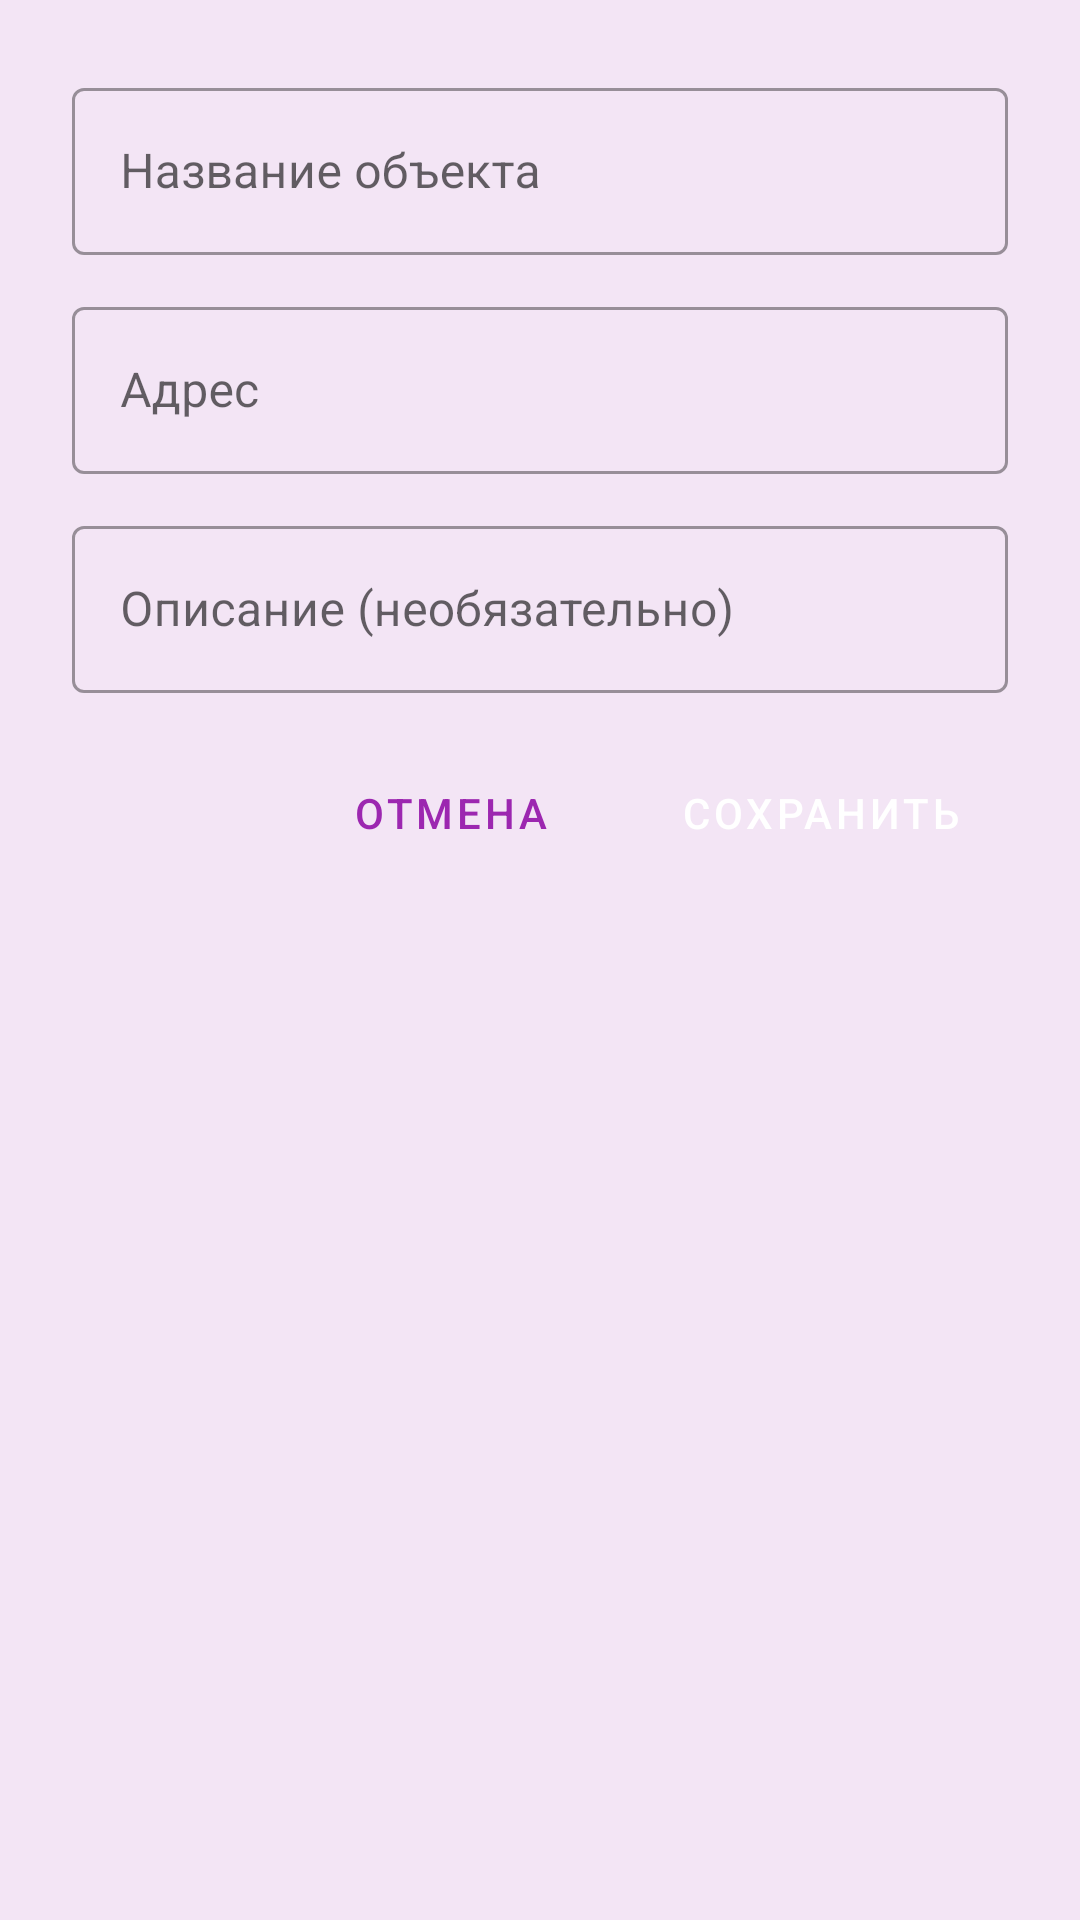

Produce the Android XML layout that renders to this screen, including the resource entries it uses.
<!-- AndroidManifest.xml: application theme Theme.PerformApp -->
<!-- res/layout/dialog_add_object.xml -->
<?xml version="1.0" encoding="utf-8"?>
<LinearLayout xmlns:android="http://schemas.android.com/apk/res/android"
    android:layout_width="match_parent"
    android:layout_height="wrap_content"
    android:orientation="vertical"
    android:padding="24dp">

    <com.google.android.material.textfield.TextInputLayout
        android:layout_width="match_parent"
        android:layout_height="wrap_content"
        android:hint="Название объекта"
        android:layout_marginBottom="12dp">

        <com.google.android.material.textfield.TextInputEditText
            android:id="@+id/etDialogObjectName"
            android:layout_width="match_parent"
            android:layout_height="wrap_content"
            android:inputType="textPersonName" />
    </com.google.android.material.textfield.TextInputLayout>

    <com.google.android.material.textfield.TextInputLayout
        android:layout_width="match_parent"
        android:layout_height="wrap_content"
        android:hint="Адрес"
        android:layout_marginBottom="12dp">

        <com.google.android.material.textfield.TextInputEditText
            android:id="@+id/etDialogObjectAddress"
            android:layout_width="match_parent"
            android:layout_height="wrap_content"
            android:inputType="textPostalAddress" />
    </com.google.android.material.textfield.TextInputLayout>

    <com.google.android.material.textfield.TextInputLayout
        android:layout_width="match_parent"
        android:layout_height="wrap_content"
        android:hint="Описание (необязательно)">

        <com.google.android.material.textfield.TextInputEditText
            android:id="@+id/etDialogObjectDescription"
            android:layout_width="match_parent"
            android:layout_height="wrap_content"
            android:inputType="textMultiLine" />
    </com.google.android.material.textfield.TextInputLayout>

    <LinearLayout
        android:layout_width="match_parent"
        android:layout_height="wrap_content"
        android:orientation="horizontal"
        android:gravity="end|center_vertical"
        android:paddingTop="16dp">
        <Button
            android:id="@+id/btnCancel"
            android:layout_width="wrap_content"
            android:layout_height="wrap_content"
            android:text="Отмена"

            style="@style/Widget.MaterialComponents.Button.OutlinedButton"/>
        <Button
            android:id="@+id/btnSave"
            android:layout_width="wrap_content"
            android:layout_height="wrap_content"
            android:layout_marginLeft="12dp"
            android:text="Сохранить" />


    </LinearLayout>
</LinearLayout>
<!-- resources referenced by this layout -->
<resources>
  <style name="Theme.PerformApp" parent="Theme.MaterialComponents.DayNight.NoActionBar">
          
          <item name="colorPrimary">@color/purple_500</item>
          
          <item name="colorPrimaryVariant">@color/purple_700</item>
          
          <item name="colorOnPrimary">@color/white</item>
  
          
          <item name="android:windowBackground">@color/purple_50</item>
  
          
          <item name="android:textColorPrimary">@color/black</item>
  
          
          <item name="colorAccent">@color/purple_200</item>
  
          
          <item name="android:buttonStyle">@style/Widget.MaterialComponents.Button</item>
  
          
          <item name="textInputStyle">@style/Widget.MaterialComponents.TextInputLayout.OutlinedBox</item>
      </style>
  <color name="purple_500">#9C27B0</color>
  <color name="purple_700">#7B1FA2</color>
  <color name="white">#FFFFFF</color>
  <color name="purple_50">#F3E5F5</color>
  <color name="black">#FF000000</color>
  <color name="purple_200">#AB47BC</color>
</resources>
